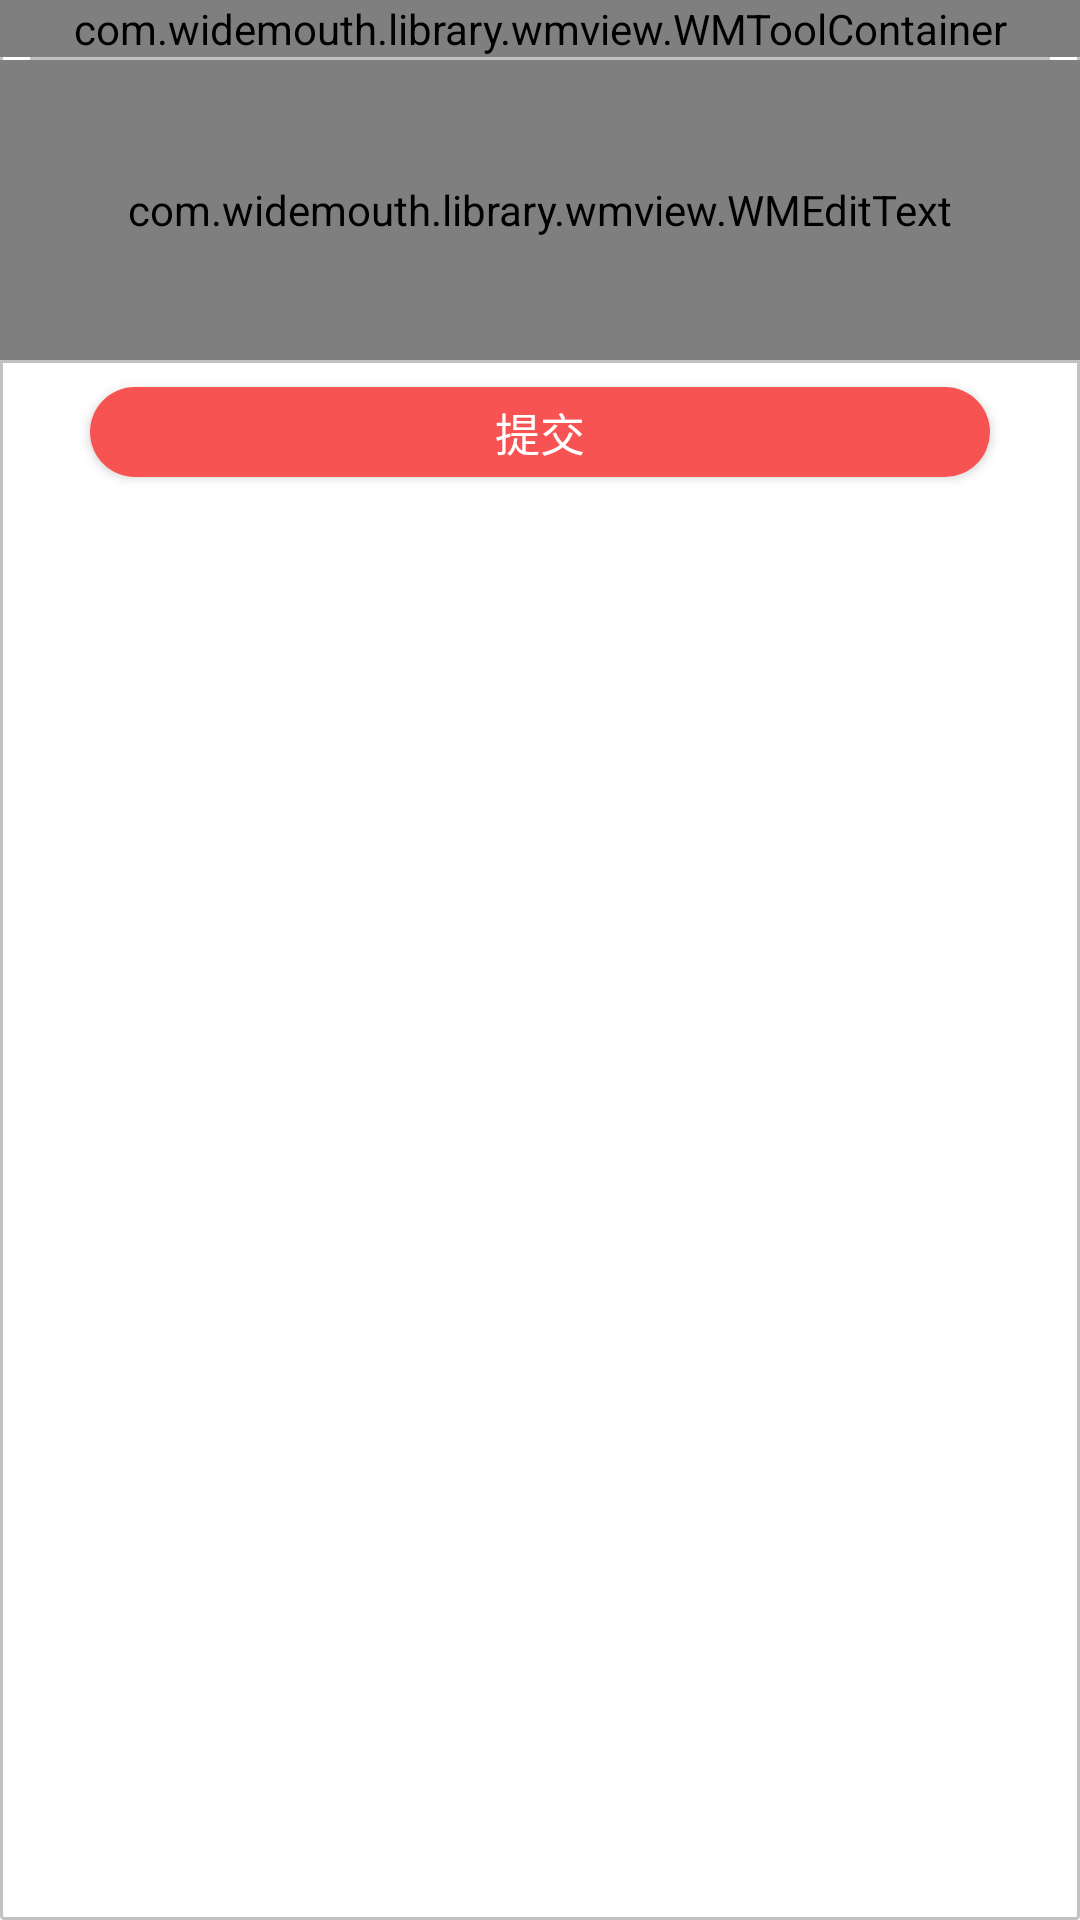

Android layout source for this screen:
<!-- AndroidManifest.xml: application theme Theme.Moocapp -->
<!-- res/layout/layout_dialog_edit_text.xml -->
<?xml version="1.0" encoding="utf-8"?>

<LinearLayout xmlns:android="http://schemas.android.com/apk/res/android"
    android:layout_width="match_parent"
    android:layout_height="match_parent"
    android:background="@drawable/shape_publish_problem"
    android:orientation="vertical">

    <LinearLayout
        android:layout_width="match_parent"
        android:layout_height="wrap_content"

        android:orientation="vertical">

        <com.widemouth.library.wmview.WMToolContainer
            android:id="@+id/problem_comment_WMToolContainer"
            android:layout_width="match_parent"
            android:layout_height="wrap_content" />

        <View
            android:layout_width="match_parent"
            android:layout_height="0.9dp"
            android:layout_marginHorizontal="10dp"
            android:background="#C3C0C0" />

        <com.widemouth.library.wmview.WMEditText
            android:id="@+id/problem_comment_WMEditText"
            android:layout_width="match_parent"
            android:layout_height="100dp"
            android:padding="10dp" />


    </LinearLayout>

    <View
        android:layout_width="match_parent"
        android:layout_height="0.9dp"
        android:background="#C3C0C0" />

    <LinearLayout
        android:layout_width="match_parent"
        android:layout_height="wrap_content"
        android:gravity="center_horizontal"
        android:orientation="horizontal">

        <Button
            android:id="@+id/problem_comment_btn"
            android:layout_width="match_parent"
            android:layout_height="30dp"
            android:layout_marginHorizontal="30dp"
            android:layout_marginVertical="8dp"
            android:background="@drawable/place_buy_btn"
            android:paddingLeft="20dp"
            android:paddingRight="20dp"
            android:text="提交"
            android:textColor="#fff"
            android:textSize="15sp" />
    </LinearLayout>

</LinearLayout>
<!-- resources referenced by this layout -->
<resources>
  <!-- drawable place_buy_btn (drawable) -->
  <?xml version="1.0" encoding="utf-8"?>
  
  <shape xmlns:android="http://schemas.android.com/apk/res/android">
      <solid android:color="#F85353" />
      <corners android:radius="50dp" />
  </shape>
  <!-- drawable shape_publish_problem (drawable) -->
  <?xml version="1.0" encoding="utf-8"?>
  
  <layer-list xmlns:android="http://schemas.android.com/apk/res/android">
  
      
      <item>
          <shape
              android:shape="rectangle"
              android:useLevel="false">
              
              <solid android:color="#ffffff" />
              <corners android:radius="1dp" />
              <stroke android:width="1dp" android:color="#C3C0C0"/>
              
              
              
              
              
          </shape>
      </item>
  </layer-list>
  <style name="Theme.Moocapp" parent="Theme.MaterialComponents.DayNight.NoActionBar.Bridge">
          
          <item name="colorPrimary">@color/MLV</item>
          <item name="colorPrimaryVariant">@color/purple_700</item>
          <item name="colorOnPrimary">@color/white</item>
          
          <item name="colorSecondary">@color/teal_200</item>
          <item name="colorSecondaryVariant">@color/teal_700</item>
          <item name="colorOnSecondary">@color/black</item>
          
          <item name="android:statusBarColor">?attr/colorPrimaryVariant</item>
          
          <item name="contentInsetStart">0dp</item>
      </style>
  <color name="MLV">#32CD32</color>
  <color name="purple_700">#FF3700B3</color>
  <color name="white">#FFFFFFFF</color>
  <color name="teal_200">#FF03DAC5</color>
  <color name="teal_700">#FF018786</color>
  <color name="black">#FF000000</color>
</resources>
